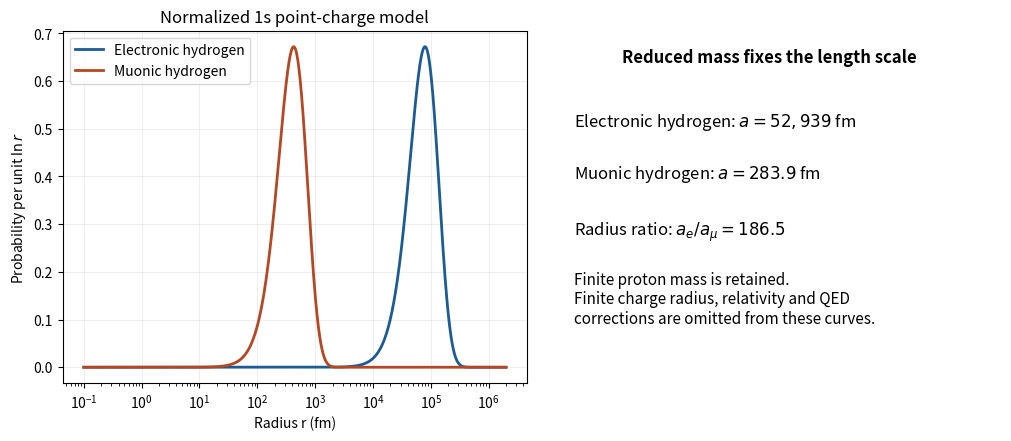

Recreate this plot in Python.
"""Original hydrogenic radial-scale comparison; outputs basename in cwd."""
import numpy as np
import matplotlib
matplotlib.use("Agg")
import matplotlib.pyplot as plt
alpha=1/137.036;hc=197.3;mp=938.272
def bohr(m):return hc/(alpha*(m*mp/(m+mp)))
ae,amu=bohr(.511),bohr(106)
r=np.geomspace(.1,2e6,1200)
fig,axs=plt.subplots(1,2,figsize=(10,4.3),layout="constrained")
for a,name,color in [(ae,"Electronic hydrogen","#1c5b94"),(amu,"Muonic hydrogen","#b44824")]:
 x=r/a;density=4*x**3*np.exp(-2*x)
 axs[0].plot(r,density,label=name,color=color,lw=2)
axs[0].set(xscale="log",xlabel="Radius r (fm)",ylabel=r"Probability per unit $\ln r$",title="Normalized 1s point-charge model")
axs[0].legend(fontsize=10);axs[0].grid(alpha=.2)
ax=axs[1];ax.axis("off")
ax.text(.5,.95,"Reduced mass fixes the length scale",ha="center",va="top",fontsize=12,weight="bold",transform=ax.transAxes)
ax.text(.08,.73,rf"Electronic hydrogen: $a={ae:,.0f}$ fm",fontsize=12,transform=ax.transAxes)
ax.text(.08,.58,rf"Muonic hydrogen: $a={amu:.1f}$ fm",fontsize=12,transform=ax.transAxes)
ax.text(.08,.42,rf"Radius ratio: $a_e/a_\mu={ae/amu:.1f}$",fontsize=12,transform=ax.transAxes)
ax.text(.08,.17,"Finite proton mass is retained.\nFinite charge radius, relativity and QED\ncorrections are omitted from these curves.",fontsize=11,transform=ax.transAxes)
fig.savefig("paper-1-muonic-scales.png",dpi=150,facecolor="white")
